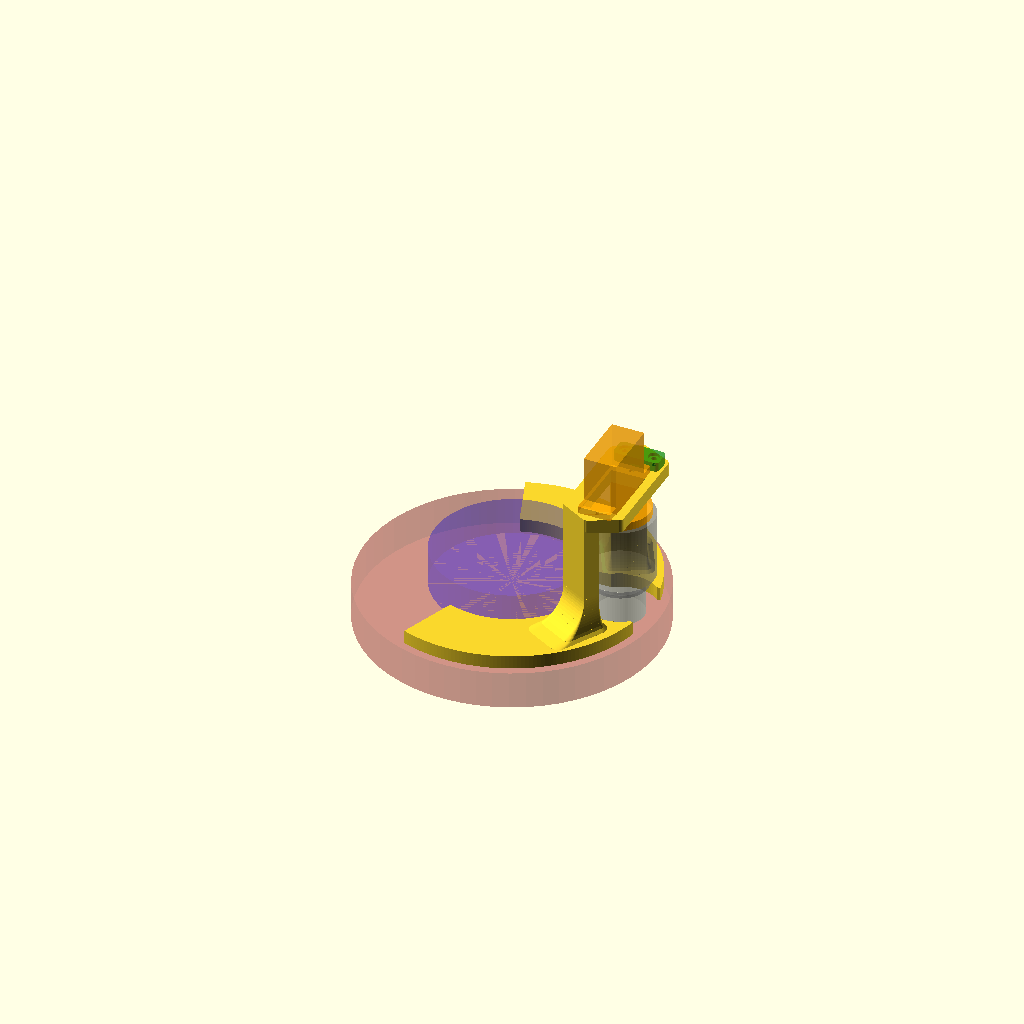
Cell 1: the model at its default parameters.
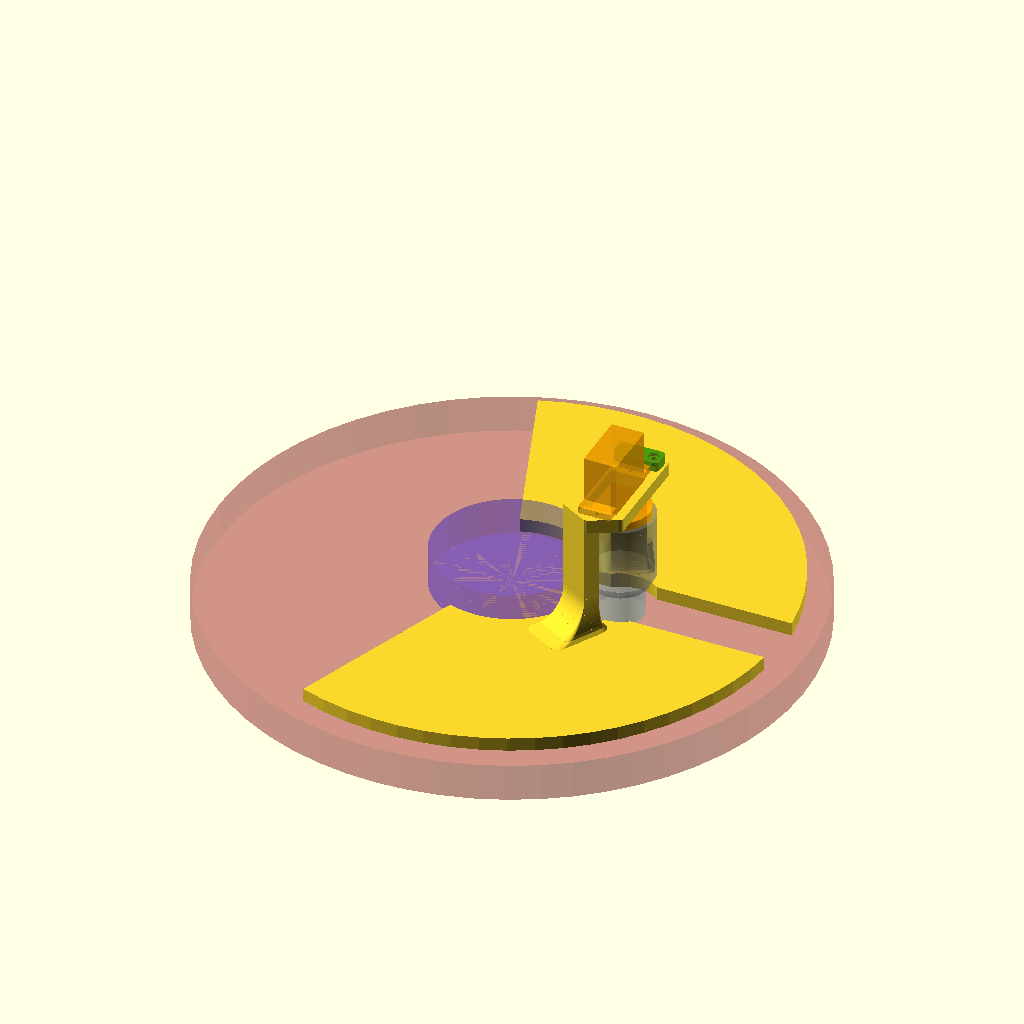
Cell 2 — flange_r set to 109, the other parameters unchanged.
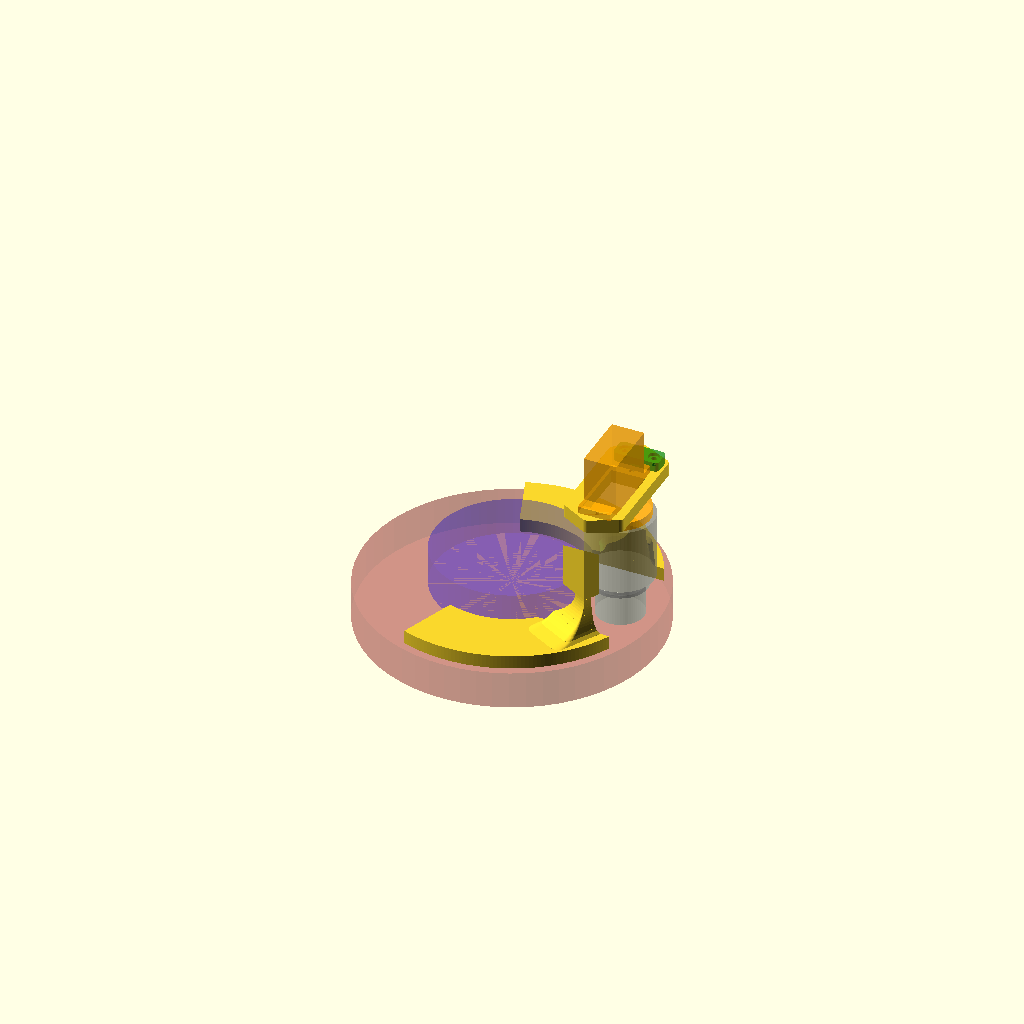
Cell 3: the same model with gap_hw = 22.
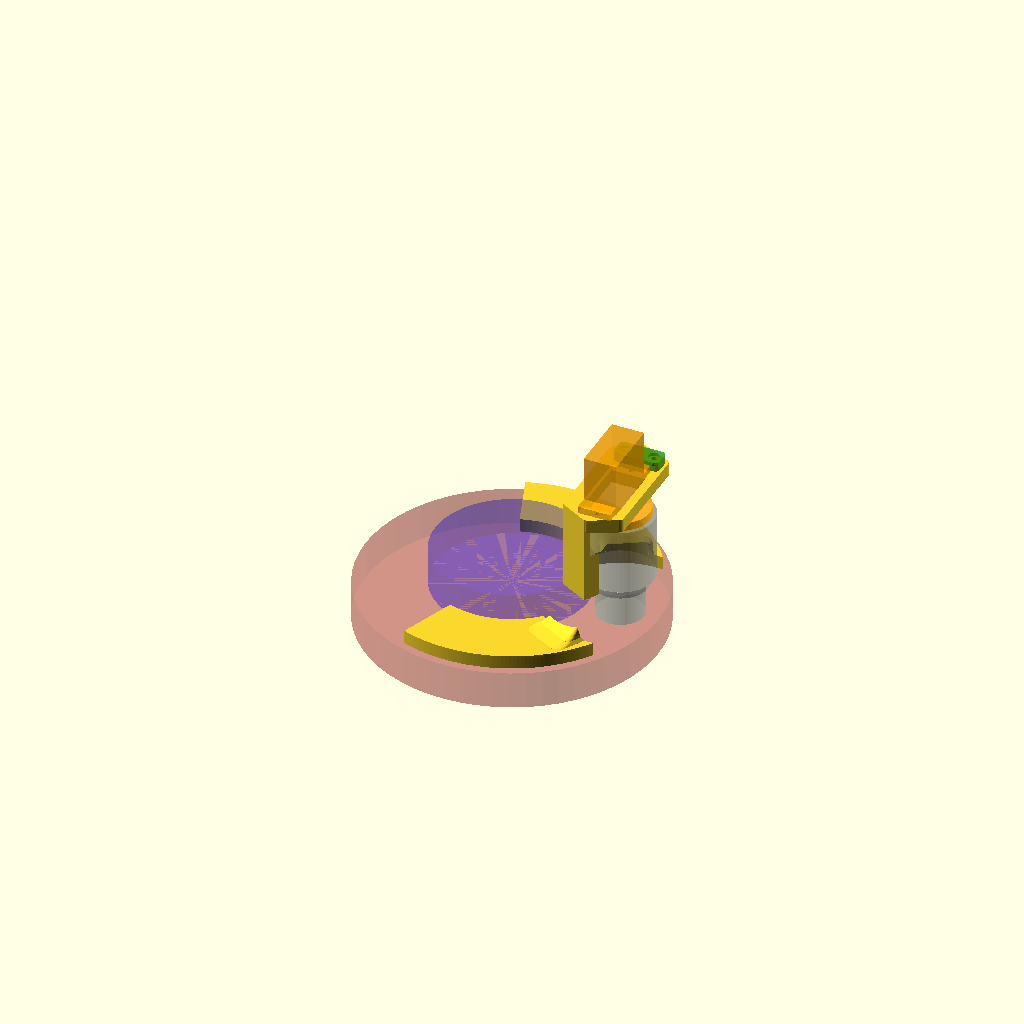
Cell 4: gap_cut_r = 28 (everything else at default).
One fixed orthographic camera (rotation 55°, 0°, 25°; colour scheme Cornfield) for every cell.
The OpenSCAD source (hardware/focuser/focus_holder.scad):
// フォーカス電動化 (同軸方式): FS90R の保持ブラケット (セル背面に面ファスナーで固定)。第 10 版。2026-11-25
//
// 履歴: 第 1 版は台座に置く案、第 2 版はノブの下だけの片持ち、第 3 版は上下 2 か所の門型、第 4 版は穴付きの 1 枚の環 (ユーザー案)、
//   第 5 版は左右の壁を無くして細くした、第 6 版は貼り付け板を円弧状に広げた、第 7 版は脚の根元にフィレットを足した。
// 第 8 版 (ユーザー指示: 第 7 版の根元の「でっぱり」が気持ち悪い): 原因は、脚とフィレットを x 軸に沿った長方形で作っていたため、
//   貼り付け板の帯 (円弧状) から外れ、はみ出した裾が板の縁で垂直に切り落とされて、羽根のような段になっていたこと。
//   脚と根元のフィレットを、セルの中心まわりの円弧に沿う向き (半径方向 = 幅、円周方向 = 長さ) に置き直した。
//   サーボ板 (上端) は、2 本の脚の上端と中央の長方形の凸包にした。
// 第 9 版 (印刷して実機に合わせた結果、寸法は全て OK。ユーザー 2026-11-24): 第 8 版の穴 Ø18.5 は、後ろからはめるときにグリップ (リブの頂点 Ø20.5)
//   を通せず、きつすぎた。ユーザーは穴の周りを削って、貼り付け板をノブの位置で上下の 2 枚に分けた (うまくいった)。これを図面に反映した:
//   ノブの位置で、半径 gap_cut_r の円と、半幅 gap_hw の帯 (半径方向に全幅) を板から抜き、上下 2 枚の板にした。
//   板の回り込みは、ユーザー案で上下に各 110° (合計 220°) に広げた。上下の板は、脚とサーボ板でつながる。
// 第 10 版 (ユーザー指示 2026-11-25: サーボ側のケーブルは、別部品 CLAMP で、サーボ板の後ろの面 (広い側 +y) に押し付け、さらにホットボンドで固定する。
//   交換時は CLAMP をはずし、ホットボンドをはがす): サーボ板の後ろの面 (z=52) の、耳の端 (y=11.0) の外側に、M2×6 木ねじの下穴 Ø1.7 深さ 4 を 2 つ
//   (x=±5.4, y=15.3)。CLAMP は 17 × 7.2 × 厚み 3.5 の板で、下面にケーブルの溝 (幅 4.0、深さ 0.8、y 方向に全長) があり、ケーブル (厚み 1.1) を押し付ける。
//   窓は無く (第 10 版の途中で埋めた)、下面の溝の天井に浅いへこみ (6 × 4、溝の天井から 0.5) がある。ホットボンドは、ケーブルと板に付けてから CLAMP を押し付け、はみ出しとへこみで固める。
//
// 単位 mm。座標: 原点 = ノブの軸の中心、z = セル背面からの距離 (+z が後ろ)。
//   鏡筒を水平にして後ろから見て、+x = 右 (縁側。セルの中心は -x 側に 40.5)、+y = 上。
//
// 構成: セル背面の平らな面に貼る 1 枚の円弧状の板 (z=0〜5、ノブのスリーブを通す穴付き) から、ノブとカップの上下に脚を立て、
//   サーボ板 (軸に垂直、z=47〜52) でつなぐ門型。サーボは後ろ (+z) から差し込み、耳の M2 タッピングビス 2 本 (後ろから) で留める。
//   サーボの長い側 (22.5) は縦 (長い端が下)。短い側 (厚み 12.1) が左右で、リング側 (軸から 12) に当たらない。
//   反力 (ストールで約 0.15 N·m) は、サーボ板 → 上下の脚 → 貼り付け板の横ずれで受ける。
//   強度の見積もり (PETG E=2000 MPa、概算): 耳のビスに約 5.4 N の偶力、脚に各 約 3.4 N の横力。脚の根元の曲げ応力は 約 1 MPa、
//   たわみ 約 0.05 mm で、PETG の強度 (約 40 MPa) の 1/40 以下。左右の壁は強度には不要なので無い。
//   貼り付け板の面 (z=0) に、面ファスナーのフック面を入れる浅いくぼみ。セル背面に貼るのはループ面。穴は開けない。
//   印刷: 貼り付け板の面を下にすると、サーボ板が上下の脚の間を橋渡しする形になり、サポートが要る。
// 部品: part = "HOLDER" (印刷、PETG) | "CLAMP" (ケーブルを押さえる板。印刷は、ねじの頭の側を下に) | "CHECK" (干渉の確認: 面接触以外が空なら干渉なし)
//       | "CHECK_CAM" (カメラとの干渉) | "all" (参照物つきの表示)
//
// 仮値 (すべて要実測): 貼り付け板の範囲 (セル背面の空いている平らな面)、ホーンの厚み、サーボの寸法 (データシートの目視)。
// 未確認: 実物 (背面の平らさ、材質、リングのつまみネジ、架台のハブとの隙間、カメラ本体との隙間)。
// 注意: ホーンとカップを剛に留めているので、サーボの軸とノブの軸のずれは、そのまま拘束になる。
//   開口の余裕は ±0.3 のみ。うまく回らなければ、ホーンとカップの間に柔らかい継ぎ手を足す。

$fn = 60;
part = "all";

// ---- セルとノブ (実測) ----
cell_c = [-40.5, 0];        // セルの中心 (軸から)
flange_r = 54.5;            // フランジ Ø109
ring_r = 28.5;  ring_h = 14;     // ローレットのリング
sleeve_r = 17.5 / 2;  grip_r = 20.5 / 2;
cup_r = 12.45;  cup_face_z = 40.5;   // focus_cup.scad のカップ
camera_r = 25;              // カメラ本体の半径 (ユーザー実測: 直径 50)。z=14 から後ろ。中心はセルの中心と一致と仮定

// ---- 貼り付け板 (仮): セルの中心まわりの円弧状 ----
edge_m = 3;                 // フランジの縁からの余裕
pad_R = flange_r - edge_m;  // 外側の半径 51.5
pad_r_in = ring_r + 1.0;    // 内側の半径 29.5 (ローレットのリングから 1.0 空ける)
pad_ang_up = 110;  pad_ang_dn = 110;   // ノブの方向 (+x) から上下へ回り込む角度 (セルの中心から見て)
gap_hw = 11.0;              // ノブの位置で上下の板を分ける帯の半幅 (グリップの半径 10.25 + 0.75)。後ろからグリップを通す
gap_cut_r = 14.0;           // 帯の中心の円 (ノブの周りの凹み、板の端が凹の円弧になる)
pocket_keepout = 3.5;       // ノブの穴の縁からこの範囲には、面ファスナーのくぼみを作らない (細い帯)
pad_t = 5;
pocket_d = 1.5;             // 面ファスナーのくぼみの深さ
pocket_in = 2.0;            // くぼみの縁からの内側

// ---- サーボ (FS90R、データシート p.2 の目視) ----
sv_w = 12.1;
sv_up = 6.1;  sv_dn = 16.4;
ear_up = 11.0;  ear_dn = 21.3;
ear_hole_up = 8.7;  ear_hole_dn = 19.0;
function zs(s) = cup_face_z + 30.7 - s;     // s = サーボの底からの距離

// ---- サーボ板 ----
plate_side = 3.2;                           // サーボ板の、開口の外側の帯の幅
slot = sv_w / 2 + 0.3;                      // 開口の半幅 (サーボとの隙間 0.3)
ox = slot + plate_side;                     // サーボ板の中央部の半幅
plate_z0 = 47;  plate_z1 = zs(19.2);        // サーボ板の後ろの面は耳の前面 (z=52.0)
plate_y = 19;                               // サーボ板の中央部の半高 (耳のビスの穴 -19.0 まで)

// ---- 脚 (セルの中心まわりの円弧に沿う向きに置く。上の脚を作り、下の脚は y の鏡像) ----
leg_rc = 39.5;              // 脚の中心の、セルの中心からの半径 (貼り付け板の帯の中央 40.5 のやや内側)
leg_hw = 6;                 // 脚の半幅 (半径方向。r=33.5〜45.5)
leg_len = 6;                // 脚の長さ (円周方向)
leg_y = 19;                 // 脚の中心の |y| (カップの半径 12.45 から離す。ノブ側の端は y≈13.5 でカップまで 3 以上)
leg_th = asin(leg_y / leg_rc);   // 脚の中心の、セルの中心から見た角度 (約 28.7°)
// 根元のフィレット (凹の円弧、半径 fil_h)。外側 (円周方向、ノブから離れる向き) へ長く、内側と半径方向へは短く広げる
fil_h = 14;                 // フィレットの高さ (z=5〜19)
fil_out = 14;               // 外側へ広がる長さ
fil_in = 3;                 // 内側 (ノブ側) へ広がる長さ (足元で、グリップ r=10.25 まで 2 以上空く)
fil_side = 3;               // 半径方向 (左右) へ広がる長さ (足元で r=30.5〜48.5。貼り付け板の帯 29.5〜51.5 に収まる)
fil_rc = 3.5;               // 断面の角の丸めの半径 (足元)
fil_n = 14;                 // 高さ方向の分割数

// ---- ケーブルを押さえる板 CLAMP (サーボ板の後ろの面 z=52 の、広い側 +y に M2×6 木ねじ 2 本) ----
cable_w = 3.5;  cable_t = 1.1;             // 平型ケーブルの幅と厚み (ユーザー実測、約)
cl_y0 = 11.7;  cl_len = 7.2;               // y の範囲 (耳の端 y=11.0 から 0.7 空ける。板の縁 y=19 の内側)
cl_hw = 8.5;                               // 板の半幅 (x。サーボ板の半幅 9.35 の内側)
cl_sx = 5.4;  cl_sy = cl_y0 + cl_len / 2;  // ねじの位置 (溝の両脇)
cl_pilot_d = 1.7;  cl_pilot_h = 4;         // 下穴 (サーボ板の厚み 5 の中に深さ 4)
cl_t = 3.5;  cl_clear_d = 2.4;  cl_cb_d = 4.2;  cl_cb_h = 1.2;   // 厚み、逃げ穴、頭のざぐり (ねじは約 3.7 が板に入る)
cl_gw = 4.0;  cl_gd = 0.8;                 // 下面のケーブルの溝: 幅 (ケーブル 3.5)、深さ (ケーブル 1.1 を 0.3 押す)
cl_rw = 6.0;  cl_rl = 4.0;  cl_rd = 0.5;   // 下面の浅いへこみ (溝の天井にさらに掘る。ホットボンドの溜まり): x の幅、y の長さ、溝の天井からの深さ

// ---- 貼り付け板の外形 (2 次元) ----
module sector2d(a0, a1, r = 100) {
    n = 40;
    polygon(concat([[0, 0]], [for (i = [0 : n]) let (a = a0 + (a1 - a0) * i / n) [r * cos(a), r * sin(a)]]));
}
module plate2d() {
    difference() {
        intersection() {
            translate(cell_c) difference() {            // セルの中心まわりの円環 (リングの外 〜 フランジの縁の内側)
                circle(r = pad_R, $fn = 240);
                circle(r = pad_r_in, $fn = 240);
            }
            translate(cell_c) sector2d(-pad_ang_dn, pad_ang_up);   // ノブの方向を中心に、上下へ回り込む扇形
        }
        circle(r = gap_cut_r, $fn = 90);
        translate([-100, -gap_hw]) square([200, 2 * gap_hw]);
    }
}
// 面ファスナーのくぼみの外形: ノブの穴の周りの細い帯を避けた、広い部分 (縁から pocket_in 内側)
module pockets2d() {
    offset(delta = -pocket_in)
        difference() {
            plate2d();
            circle(r = gap_cut_r, $fn = 90);
        }
}

// ---- 脚と根元のフィレット ----
// 上の脚の局所座標: u = 半径方向 (セルの中心から外へ)、v = 円周方向 (角度の増える向き = ノブから離れる向き)。
module leg_local() { translate(cell_c) rotate(leg_th) children(); }
// 上の脚と下の脚 (下は y の鏡像)
module both_legs() { leg_local() children(); mirror([0, 1]) leg_local() children(); }

module stem2d() { translate([leg_rc - leg_hw, -leg_len / 2]) square([2 * leg_hw, leg_len]); }
// 根元のフィレットの 1 断面。t = 1 (足元) 〜 0 (脚の太さ)。角を丸めた長方形
module fil_slice(t) {
    u0 = leg_rc - leg_hw - fil_side * t;
    u1 = leg_rc + leg_hw + fil_side * t;
    v0 = -leg_len / 2 - fil_in * t;
    v1 = leg_len / 2 + fil_out * t;
    rc = fil_rc * t;
    offset(r = rc, $fn = 48) translate([u0 + rc, v0 + rc]) square([u1 - u0 - 2 * rc, v1 - v0 - 2 * rc]);
}
// 凹の円弧 (半径 fil_h) の断面: dz = 0 (足元) で t=1、dz = fil_h で t=0
function fil_t(dz) = (fil_h - sqrt(fil_h * fil_h - (fil_h - dz) * (fil_h - dz))) / fil_h;

module leg_solid_local() {
    // 脚の柱: 貼り付け板からサーボ板の後ろの面まで
    translate([0, 0, pad_t - 0.01]) linear_extrude(height = plate_z1 - pad_t + 0.01) stem2d();
    // 足元のフィレット (貼り付け板の外形からはみ出さないよう、後で貼り付け板の外形と共通部分を取る)
    translate([0, 0, pad_t - 0.5]) linear_extrude(height = 0.51) fil_slice(1);
    for (i = [0 : fil_n - 1]) hull() {
        translate([0, 0, pad_t + fil_h * i / fil_n - 0.005])
            linear_extrude(height = 0.01) fil_slice(fil_t(fil_h * i / fil_n));
        translate([0, 0, pad_t + fil_h * (i + 1) / fil_n - 0.005])
            linear_extrude(height = 0.01) fil_slice(fil_t(fil_h * (i + 1) / fil_n));
    }
}

// サーボ板 (2 次元): 中央の長方形と、2 本の脚の上端の凸包。角を丸める
module servo_plate2d() {
    offset(r = 2, $fn = 48) offset(delta = -2)
        hull() {
            translate([-ox, -plate_y]) square([2 * ox, 2 * plate_y]);
            both_legs() stem2d();
        }
}

// CLAMP (局所: 下面 z=0 がサーボ板に当たる。x は中心、y は 0〜cl_len)。下面の溝は y 方向に全長
module clamp() {
    difference() {
        linear_extrude(height = cl_t) offset(r = 1.5, $fn = 36) offset(delta = -1.5) translate([-cl_hw, 0]) square([2 * cl_hw, cl_len]);
        translate([-cl_gw / 2, -1, -0.01]) cube([cl_gw, cl_len + 2, cl_gd + 0.01]);
        translate([-cl_rw / 2, (cl_len - cl_rl) / 2, -0.01]) cube([cl_rw, cl_rl, cl_gd + cl_rd + 0.01]);
        for (sx = [-1, 1]) translate([sx * cl_sx, cl_len / 2, 0]) {
            translate([0, 0, -1]) cylinder(d = cl_clear_d, h = cl_t + 2, $fn = 24);
            translate([0, 0, cl_t - cl_cb_h]) cylinder(d = cl_cb_d, h = cl_cb_h + 1, $fn = 32);
        }
    }
}
module clamp_placed() { translate([0, cl_y0, plate_z1]) clamp(); }

module holder() {
    difference() {
        union() {
            // 貼り付け板
            linear_extrude(height = pad_t) plate2d();
            // 脚と足元のフィレット (足元は貼り付け板の外形に収める)
            intersection() {
                union() both_legs() leg_solid_local();
                union() {
                    linear_extrude(height = pad_t + fil_h + 0.01) plate2d();                         // 足元のフィレットの範囲
                    translate([0, 0, pad_t + fil_h]) linear_extrude(height = plate_z1) offset(delta = 20) plate2d();   // 柱の上の部分は制限しない
                }
            }
            // サーボ板 (門の梁)。左右の壁は無し
            translate([0, 0, plate_z0]) linear_extrude(height = plate_z1 - plate_z0) servo_plate2d();
        }
        // サーボ本体 (上部) が通る開口
        translate([-slot, -sv_dn - 0.3, plate_z0 - 1])
            cube([2 * slot, sv_dn + sv_up + 0.6, plate_z1 - plate_z0 + 2]);
        // 耳のタッピングビス (M2) の下穴: 後ろの面から深さ 4
        for (y = [ear_hole_up, -ear_hole_dn])
            translate([0, y, plate_z1 - 4]) cylinder(d = 1.7, h = 4.01, $fn = 24);
        // CLAMP の下穴 (サーボ板の後ろの面から、深さ cl_pilot_h)
        for (sx = [-1, 1]) translate([sx * cl_sx, cl_sy, plate_z1 - cl_pilot_h])
            cylinder(d = cl_pilot_d, h = cl_pilot_h + 0.01, $fn = 24);
        // 面ファスナーのくぼみ (貼り付け板の、セルに向く面 z=0)
        translate([0, 0, -0.01]) linear_extrude(height = pocket_d + 0.01)
            pockets2d();
    }
}

// ---- 参照物 (出力しない) ----
module servo_ref() {
    translate([-sv_w / 2, -sv_dn, zs(16.7)]) cube([sv_w, sv_dn + sv_up, 16.7]);
    translate([-sv_w / 2, -ear_dn, zs(19.2)]) cube([sv_w, ear_dn + ear_up, 2.5]);
    translate([-sv_w / 2, -sv_dn, zs(23.4)]) cube([sv_w, sv_dn + sv_up, 4.2]);
    hull() {
        translate([0, 0, zs(27.7)]) cylinder(r = 6, h = 4.3);
        translate([0, -8.5, zs(27.7)]) cylinder(r = 6, h = 4.3);
    }
    translate([0, 0, zs(30.7)]) cylinder(r = 2.4, h = 3.0);
    translate([0, 0, zs(30.7)]) cylinder(r = 11, h = 3.0);   // ホーン (円板で代用)
}
module cup_ref() { translate([0, 0, 16]) cylinder(r = cup_r, h = cup_face_z - 16); }
module knob_ref() {
    cylinder(r = sleeve_r, h = 12);
    translate([0, 0, 12]) cylinder(r = grip_r, h = 25);
}
module ring_ref() { translate(cell_c) cylinder(r = ring_r, h = ring_h); }
module cell_ref() { translate([cell_c[0], cell_c[1], -14]) cylinder(r = flange_r, h = 14); }
module camera_ref() { translate([cell_c[0], cell_c[1], ring_h]) cylinder(r = camera_r, h = 80); }

if (part == "HOLDER") holder();
else if (part == "CLAMP") clamp();
else if (part == "CHECK_CL") {
    intersection() { clamp_placed(); holder(); }
    intersection() { clamp_placed(); servo_ref(); }
    intersection() { clamp_placed(); cup_ref(); }
    intersection() { clamp_placed(); ring_ref(); }
    intersection() { clamp_placed(); knob_ref(); }
} else if (part == "CHECK") {
    intersection() { holder(); servo_ref(); }
    intersection() { holder(); cup_ref(); }
    intersection() { holder(); knob_ref(); }
    intersection() { holder(); ring_ref(); }
    intersection() { holder(); cell_ref(); }
} else if (part == "CHECK_CAM") {
    intersection() { holder(); camera_ref(); }
} else {
    holder();
    color("green", 0.7) clamp_placed();
    color("orange", 0.6) servo_ref();
    color("gray", 0.4) cup_ref();
    color("gray", 0.4) knob_ref();
    color("brown", 0.3) cell_ref();
    color("blue", 0.2) ring_ref();
}
Customizer parameters (derived from the source; name, type, default, range or options):
part: string, default "all"
cell_c: vector, default [-40.5, 0]
flange_r: number, default 54.5
camera_r: number, default 25
edge_m: number, default 3
gap_hw: number, default 11
gap_cut_r: number, default 14
pocket_keepout: number, default 3.5
pad_t: number, default 5
pocket_d: number, default 1.5
pocket_in: number, default 2
sv_w: number, default 12.1
